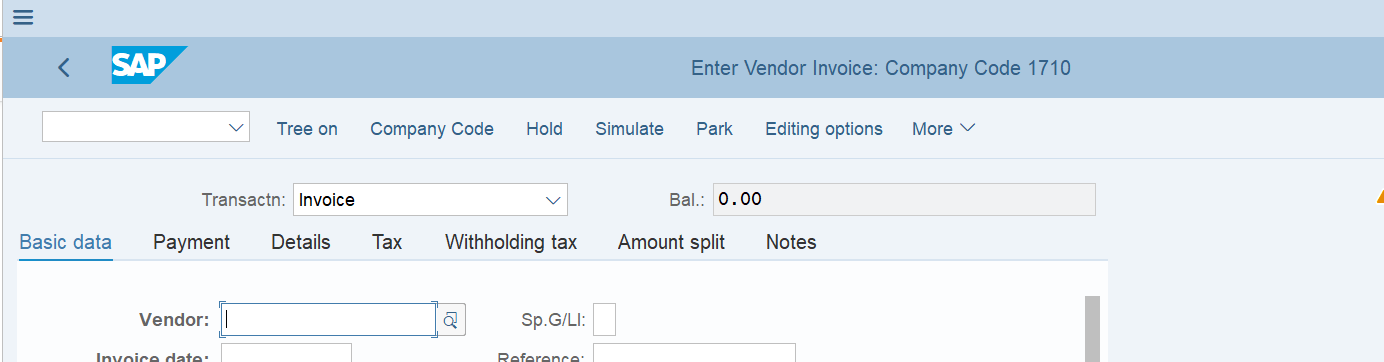
Workflow: SAPInputData

Step 1: Attach Window 'saplogon.exe Enter' on the element in window 'Enter Vendor Invoice: Company Code *' (saplogon.exe)

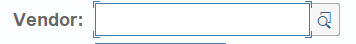
Step 2: click

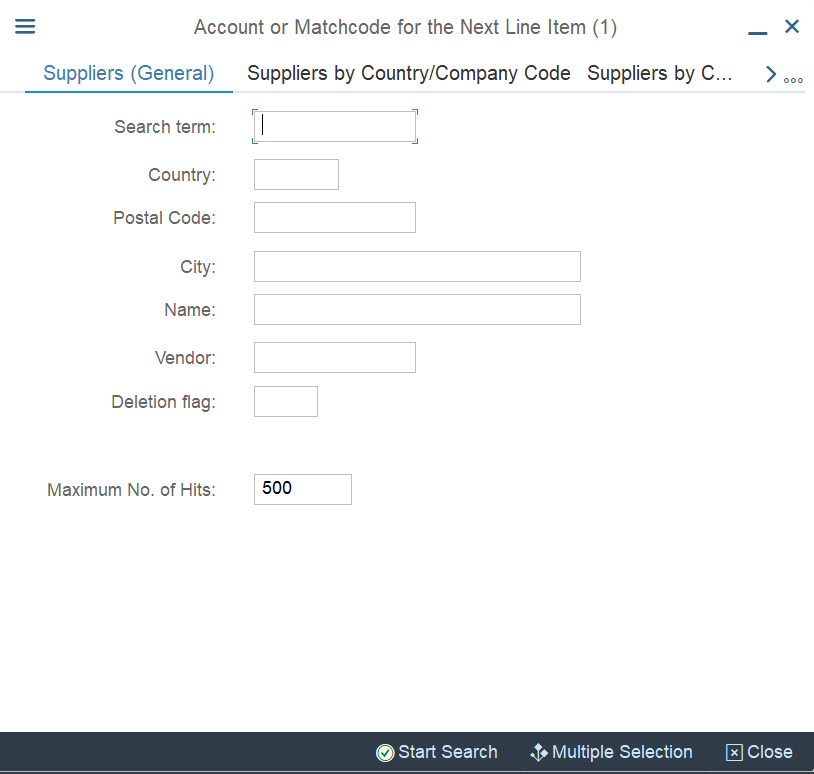
Step 3: find the dialog in window 'Account or Matchcode for the Next Line Item*' (saplogon.exe)

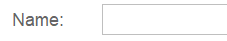
Step 4: type [CusName] into 'Name' in window 'Account or Matchcode for the Next Line Item (1)' (saplogon.exe)

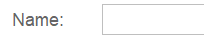
Step 5: type a value in window 'Account or Matchcode for the Next Line Item (1)' (saplogon.exe)

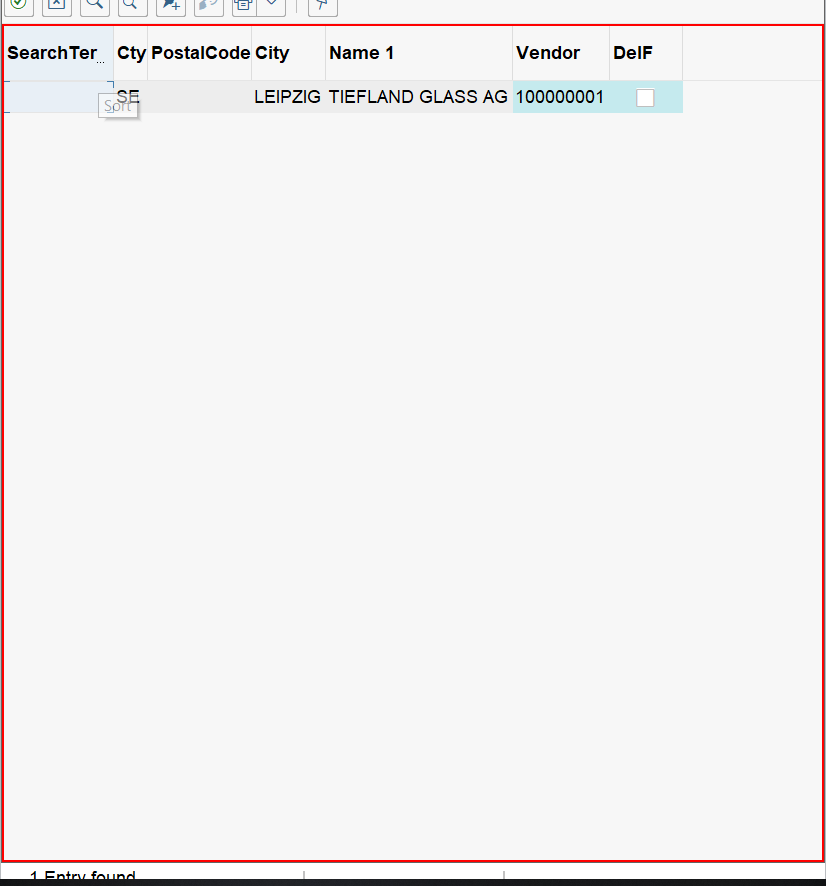
Step 6: type a value in window 'Account or Matchcode for the Next Line Item [number redacted] Entry found' (saplogon.exe)

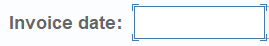
Step 7: type [DocDate] into 'Invoice Date'

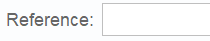
Step 8: type [DocRef] into 'Reference'

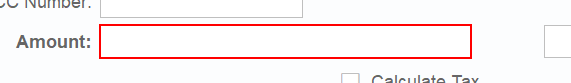
Step 9: type [Total] into 'Amount' in window 'Enter Vendor Invoice: Company Code 1710' (saplogon.exe)

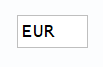
Step 10: type [DocCcy]

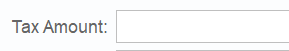
Step 11: type [TaxDue] into 'Tax Amount'

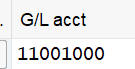
Step 12: type "[id redacted]" into 'G/L Account'

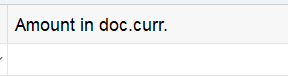
Step 13: type [Total] into 'Amount in doc. cur.'

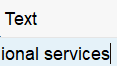
Step 14: type [DocLineDesc] into 'Text'